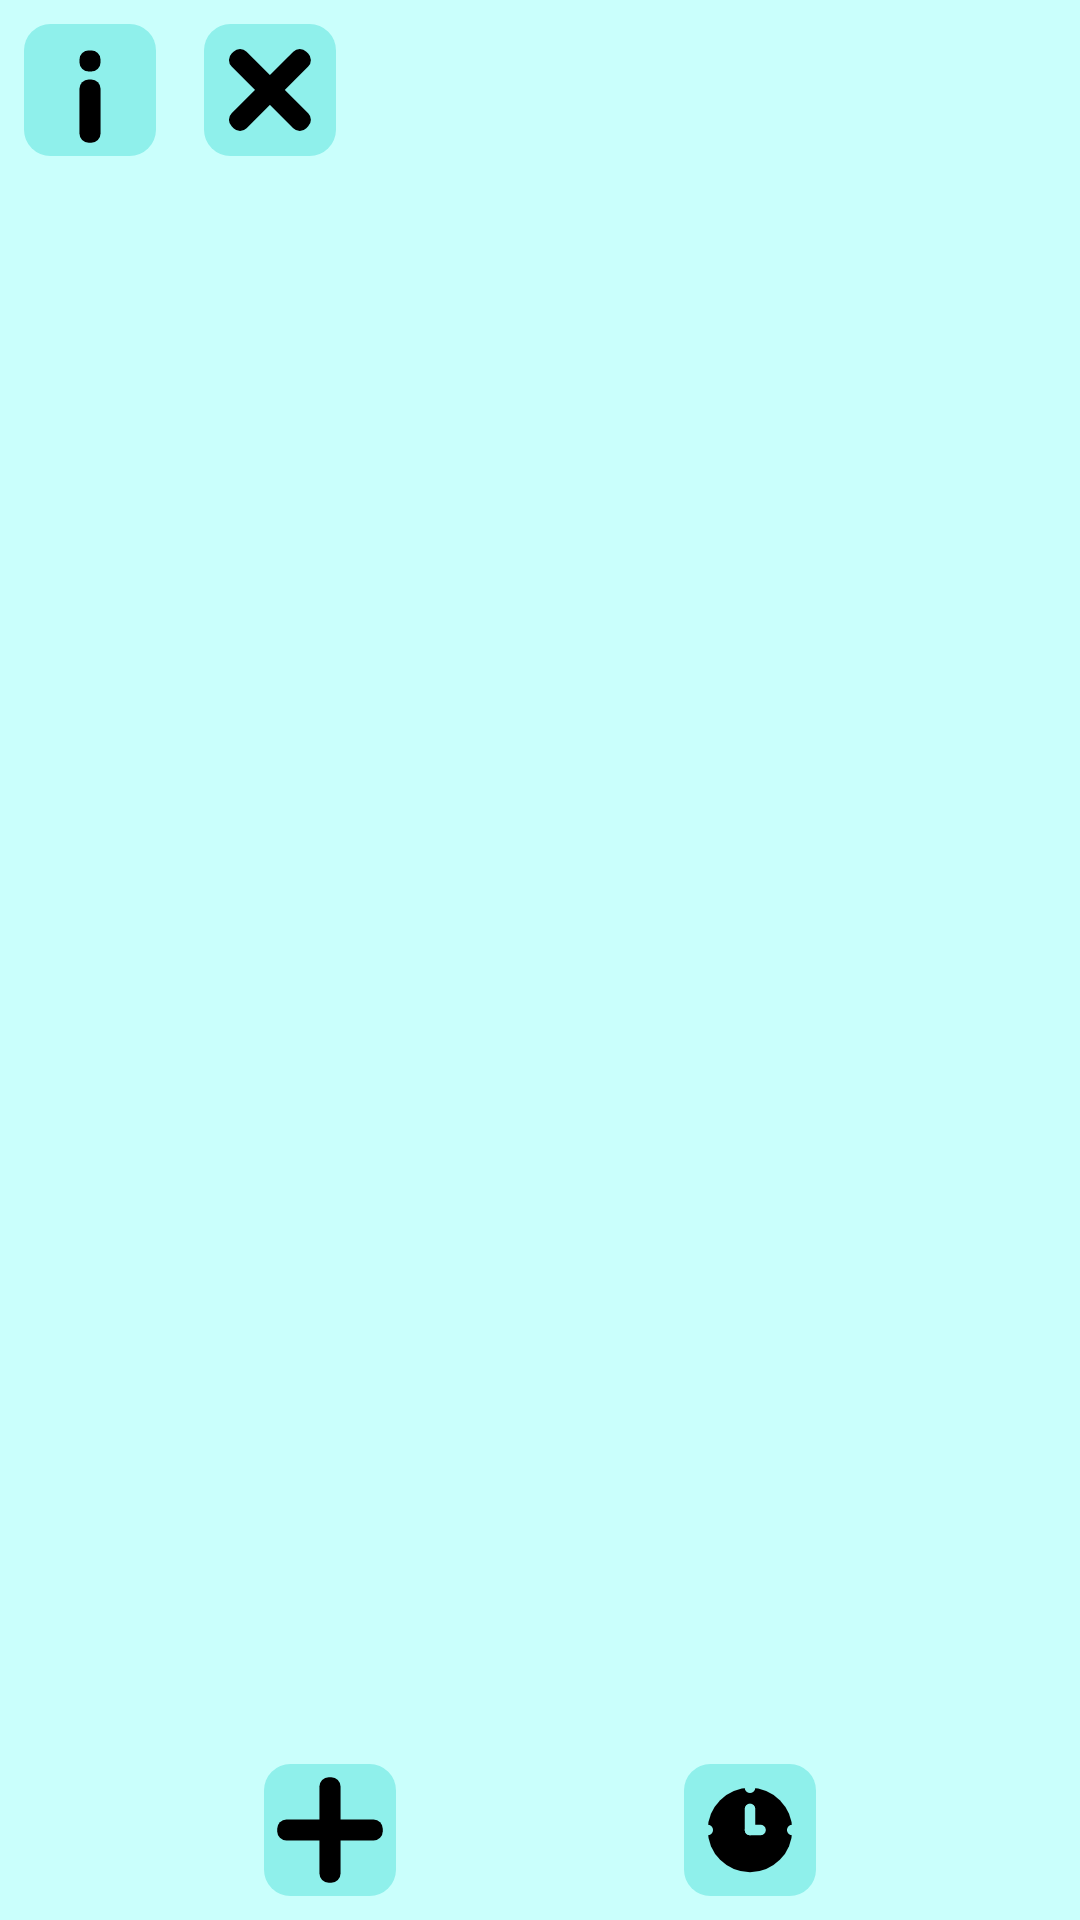

Reconstruct the res/layout file that produces this screen, plus the resources it refers to.
<!-- AndroidManifest.xml: application theme Theme.Open_MT -->
<!-- res/layout/activity_main.xml -->
<?xml version="1.0" encoding="utf-8"?>
<androidx.constraintlayout.widget.ConstraintLayout xmlns:android="http://schemas.android.com/apk/res/android"
    xmlns:app="http://schemas.android.com/apk/res-auto"
    xmlns:tools="http://schemas.android.com/tools"
    android:id="@+id/main"
    android:layout_width="match_parent"
    android:layout_height="match_parent"
    android:background="@color/bg"
    tools:context=".MainActivity">

    <LinearLayout
        android:id="@+id/topL"
        android:layout_width="0dp"
        android:layout_height="60dp"
        android:orientation="horizontal"
        app:layout_constraintEnd_toEndOf="parent"
        app:layout_constraintStart_toStartOf="parent"
        app:layout_constraintTop_toTopOf="parent">

        <ImageButton
            android:id="@+id/inf_BTN"
            android:layout_width="60dp"
            android:layout_height="wrap_content"
            android:layout_gravity="center_vertical"
            android:background="@android:color/transparent"
            android:padding="8dp"
            android:scaleType="centerInside"
            app:srcCompat="@drawable/inf" />

        <ImageButton
            android:id="@+id/del_BTN"
            android:layout_width="60dp"
            android:layout_height="wrap_content"
            android:layout_gravity="center_vertical"
            android:background="@android:color/transparent"
            android:padding="8dp"
            android:scaleType="centerInside"
            app:srcCompat="@drawable/stop" />

        <Space
            android:layout_width="wrap_content"
            android:layout_height="wrap_content"
            android:layout_weight="1" />

    </LinearLayout>

    <LinearLayout
        android:id="@+id/bottomL"
        android:layout_width="0dp"
        android:layout_height="60dp"
        android:orientation="horizontal"
        app:layout_constraintBottom_toBottomOf="parent"
        app:layout_constraintEnd_toEndOf="parent"
        app:layout_constraintStart_toStartOf="parent">

        <Space
            android:layout_width="wrap_content"
            android:layout_height="wrap_content"
            android:layout_weight="1" />

        <ImageButton
            android:id="@+id/buttonAddNotification"
            android:layout_width="60dp"
            android:layout_height="wrap_content"
            android:layout_gravity="center_vertical"
            android:background="@android:color/transparent"
            android:padding="8dp"
            android:scaleType="centerInside"
            app:srcCompat="@drawable/add" />

        <Space
            android:layout_width="wrap_content"
            android:layout_height="wrap_content"
            android:layout_weight="1" />

        <ImageButton
            android:id="@+id/timer_BTN"
            android:layout_width="60dp"
            android:layout_height="wrap_content"
            android:layout_gravity="center_vertical"
            android:background="@android:color/transparent"
            android:padding="8dp"
            android:scaleType="centerInside"
            app:srcCompat="@drawable/timer" />

        <Space
            android:layout_width="wrap_content"
            android:layout_height="wrap_content"
            android:layout_weight="1" />

    </LinearLayout>

    <androidx.recyclerview.widget.RecyclerView
        android:id="@+id/recyclerViewNotifications"
        android:layout_width="0dp"
        android:layout_height="0dp"
        app:layout_constraintBottom_toTopOf="@id/bottomL"
        app:layout_constraintEnd_toEndOf="parent"
        app:layout_constraintStart_toStartOf="parent"
        app:layout_constraintTop_toBottomOf="@id/topL" />

</androidx.constraintlayout.widget.ConstraintLayout>
<!-- resources referenced by this layout -->
<resources>
  <color name="bg">#CAFFFC</color>
  <!-- drawable add (drawable) -->
  <vector xmlns:android="http://schemas.android.com/apk/res/android"
      android:width="100dp"
      android:height="100dp"
      android:viewportWidth="100"
      android:viewportHeight="100">
    <path
        android:pathData="M20,0L80,0A20,20 0,0 1,100 20L100,80A20,20 0,0 1,80 100L20,100A20,20 0,0 1,0 80L0,20A20,20 0,0 1,20 0z"
        android:fillColor="@color/bgIcon"/>
    <path
        android:pathData="M49,10L51,10A7,7 0,0 1,58 17L58,83A7,7 0,0 1,51 90L49,90A7,7 0,0 1,42 83L42,17A7,7 0,0 1,49 10z"
        android:fillColor="#000000"/>
    <path
        android:pathData="M10,51L10,49A7,7 0,0 1,17 42L83,42A7,7 0,0 1,90 49L90,51A7,7 0,0 1,83 58L17,58A7,7 0,0 1,10 51z"
        android:fillColor="#000000"/>
  </vector>
  <!-- drawable inf (drawable) -->
  <vector xmlns:android="http://schemas.android.com/apk/res/android"
      android:width="100dp"
      android:height="100dp"
      android:viewportWidth="100"
      android:viewportHeight="100">
    <path
        android:pathData="M20,0L80,0A20,20 0,0 1,100 20L100,80A20,20 0,0 1,80 100L20,100A20,20 0,0 1,0 80L0,20A20,20 0,0 1,20 0z"
        android:fillColor="@color/bgIcon"/>
    <path
        android:pathData="M49,42L51,42A7,7 0,0 1,58 49L58,83A7,7 0,0 1,51 90L49,90A7,7 0,0 1,42 83L42,49A7,7 0,0 1,49 42z"
        android:fillColor="#000000"/>
    <path
        android:pathData="M49,20L51,20A7,7 0,0 1,58 27L58,29A7,7 0,0 1,51 36L49,36A7,7 0,0 1,42 29L42,27A7,7 0,0 1,49 20z"
        android:fillColor="#000000"/>
  </vector>
  <!-- drawable stop (drawable) -->
  <vector xmlns:android="http://schemas.android.com/apk/res/android"
      android:width="100dp"
      android:height="100dp"
      android:viewportWidth="100"
      android:viewportHeight="100">
    <path
        android:pathData="M20,0L80,0A20,20 0,0 1,100 20L100,80A20,20 0,0 1,80 100L20,100A20,20 0,0 1,0 80L0,20A20,20 0,0 1,20 0z"
        android:fillColor="@color/bgIcon"/>
    <path
        android:pathData="M77.52,20.95L78.93,22.36A7,7 125.13,0 1,78.93 32.26L32.26,78.93A7,7 81.4,0 1,22.36 78.93L20.95,77.52A7,7 0,0 1,20.95 67.62L67.62,20.95A7,7 112.25,0 1,77.52 20.95z"
        android:fillColor="#000000"/>
    <path
        android:pathData="M20.95,22.36L22.36,20.95A7,7 101.71,0 1,32.26 20.95L78.93,67.62A7,7 0,0 1,78.93 77.52L77.52,78.93A7,7 0,0 1,67.62 78.93L20.95,32.26A7,7 0,0 1,20.95 22.36z"
        android:fillColor="#000000"/>
  </vector>
  <style name="Theme.Open_MT" parent="Theme.Material3.DayNight.NoActionBar">
  
          <item name="android:statusBarColor">@color/bg</item>
          <item name="android:windowLightStatusBar">true</item>
          <item name="android:navigationBarColor">@color/bg</item>
          <item name="android:editTextColor">@color/black</item>
          <item name="android:windowBackground">@color/bg</item>
          <item name="android:textColor">@color/black</item>
          <item name="colorAccent">@color/black</item>
  
      </style>
  <color name="bgIcon">#8FF0EB</color>
  <color name="black">#FF000000</color>
</resources>
